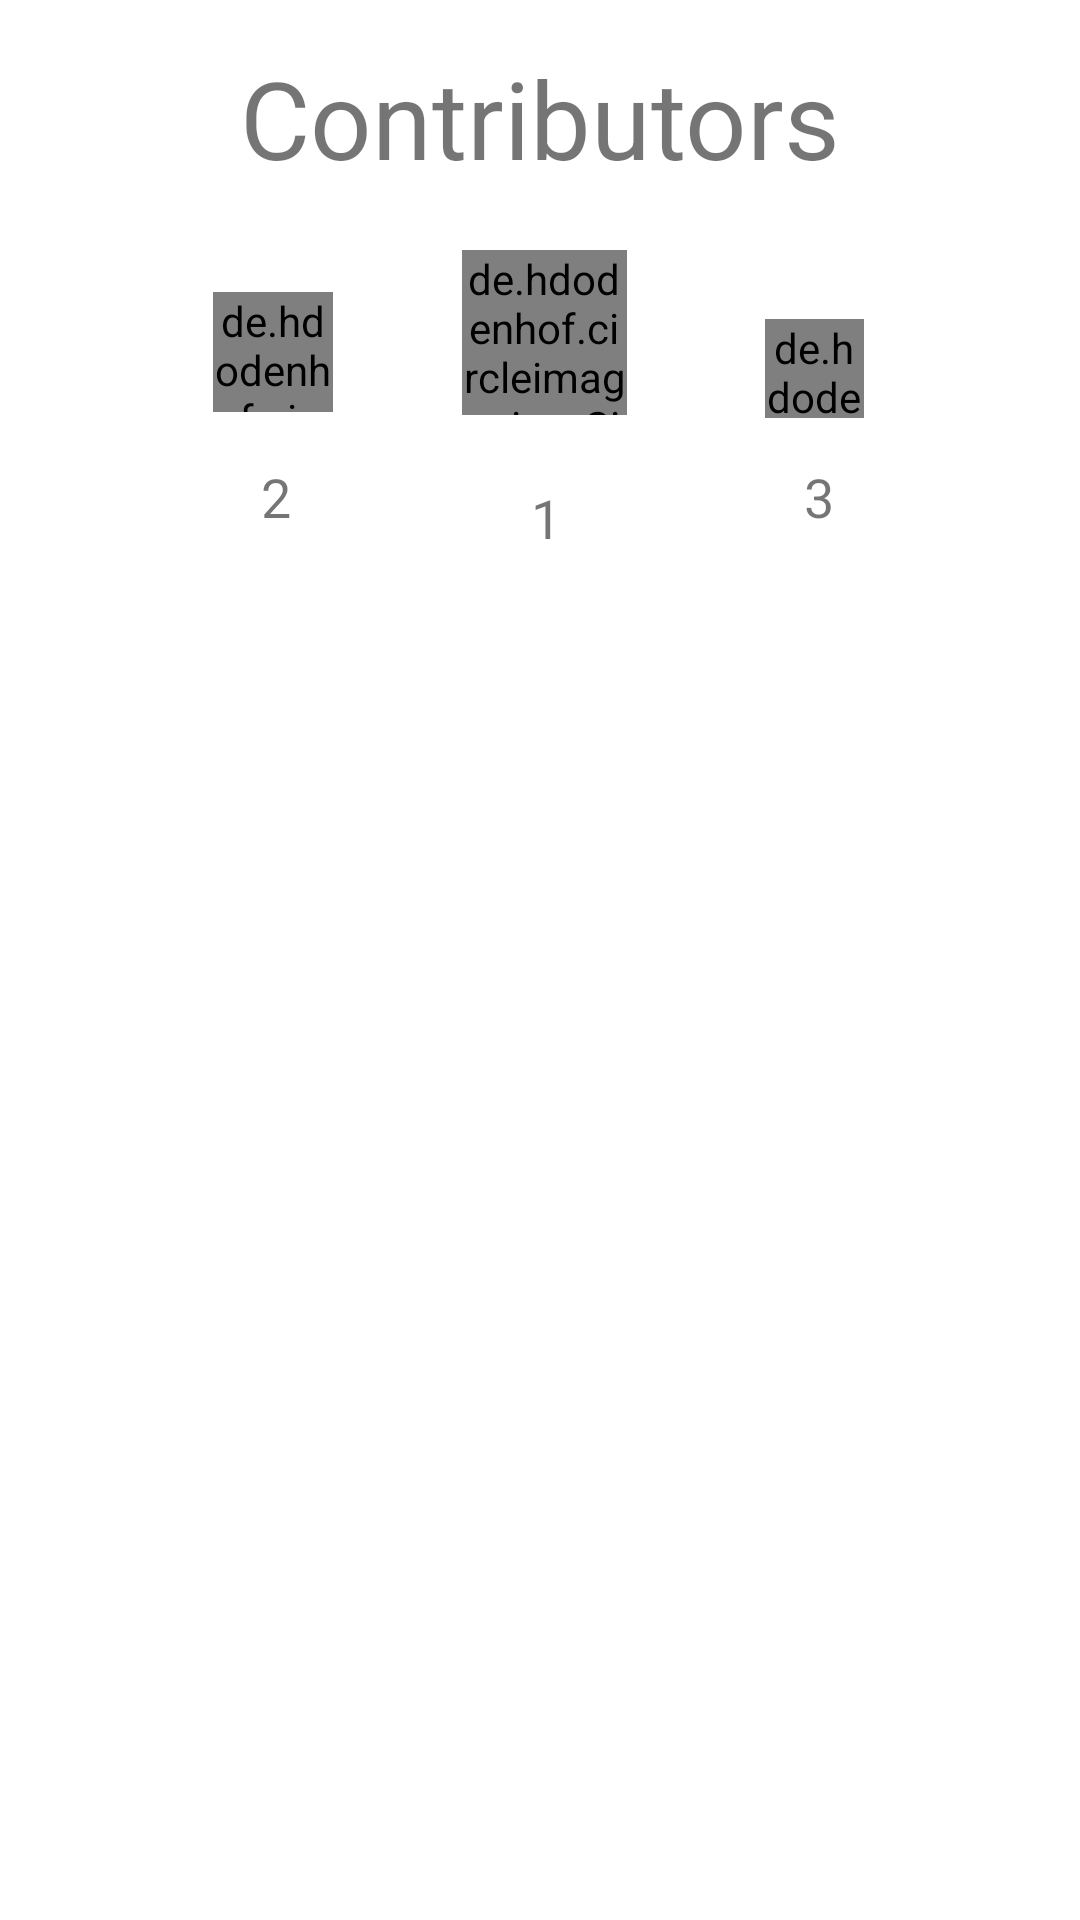

This screen was rendered from an Android layout file. Write that file and the resources it references.
<!-- AndroidManifest.xml: application theme NoActionBar -->
<!-- res/layout/activity_contributors.xml -->
<?xml version="1.0" encoding="utf-8"?>
<RelativeLayout xmlns:android="http://schemas.android.com/apk/res/android"
    xmlns:app="http://schemas.android.com/apk/res-auto"
    xmlns:tools="http://schemas.android.com/tools"
    android:layout_width="match_parent"
    android:layout_height="match_parent"
    android:background="#fff"
    tools:context=".ContributorsActivity">
    <TextView
        android:id="@+id/tv_cont"
        android:layout_width="wrap_content"
        android:layout_height="wrap_content"
        android:text="@string/contrib"
        android:textSize="36sp"
        android:layout_marginTop="15dp"
        android:layout_centerHorizontal="true"/>
<RelativeLayout
    android:id="@+id/leads"
    android:layout_width="match_parent"
    android:layout_height="wrap_content"
    android:layout_below="@id/tv_cont">
    <de.hdodenhof.circleimageview.CircleImageView
        android:id="@+id/lead2"
        android:layout_width="40dp"
        android:layout_height="40dp"
        android:layout_marginTop="34dp"
        android:src="@drawable/ic_launcher_background"
        android:layout_marginLeft="71dp"/>
    <de.hdodenhof.circleimageview.CircleImageView
        android:id="@+id/lead1"
        android:layout_width="55dp"
        android:layout_height="55dp"
        android:layout_marginTop="20dp"
        android:src="@drawable/ic_launcher_background"
        android:layout_marginLeft="154dp"/>
    <de.hdodenhof.circleimageview.CircleImageView
        android:id="@+id/lead3"
        android:layout_width="33dp"
        android:layout_height="33dp"
        android:layout_marginTop="43dp"
        android:src="@drawable/ic_launcher_background"
        android:layout_marginLeft="255dp"/>
    <ImageView
        android:layout_width="match_parent"
        android:layout_height="100dp"
        android:src="@drawable/leadboard"/>
    <TextView
        android:layout_width="40dp"
        android:layout_height="wrap_content"
        android:text="2"
        android:textAlignment="center"
        android:layout_marginTop="90dp"
        android:textSize="18sp"
        android:layout_marginLeft="72dp"
        android:background="#fff"/>
    <TextView
        android:layout_width="40dp"
        android:layout_height="wrap_content"
        android:text="1"
        android:textAlignment="center"
        android:layout_marginTop="97dp"
        android:textSize="18sp"
        android:layout_marginLeft="162dp"
        android:background="#fff"/>
    <TextView
        android:layout_width="40dp"
        android:layout_height="wrap_content"
        android:text="3"
        android:textAlignment="center"
        android:layout_marginTop="90dp"
        android:textSize="18sp"
        android:layout_marginLeft="253dp"
        android:background="#fff"/>
</RelativeLayout>

    <ListView
        android:id="@+id/contributors"
        android:layout_below="@id/leads"
        android:layout_marginTop="8dp"
        android:layout_width="match_parent"
        android:layout_height="match_parent"/>

</RelativeLayout>
<!-- resources referenced by this layout -->
<resources>
  <string name="contrib">Contributors</string>
  <style name="NoActionBar" parent="@style/Theme.AppCompat.Light.NoActionBar">
          <item name="android:windowNoTitle">true</item>
          <item name="android:windowActionBar">false</item>
          <item name="android:windowFullscreen">true</item>
          <item name="android:windowContentOverlay">@null</item>
          <item name="colorPrimary">@color/colorPrimary</item>
          <item name="colorPrimaryDark">@color/colorPrimaryDark</item>
          <item name="colorAccent">@color/colorAccent</item>
      </style>
  <color name="colorPrimary">#be5aa9d0</color>
  <color name="colorPrimaryDark">#00574B</color>
  <color name="colorAccent">#D81B60</color>
</resources>
